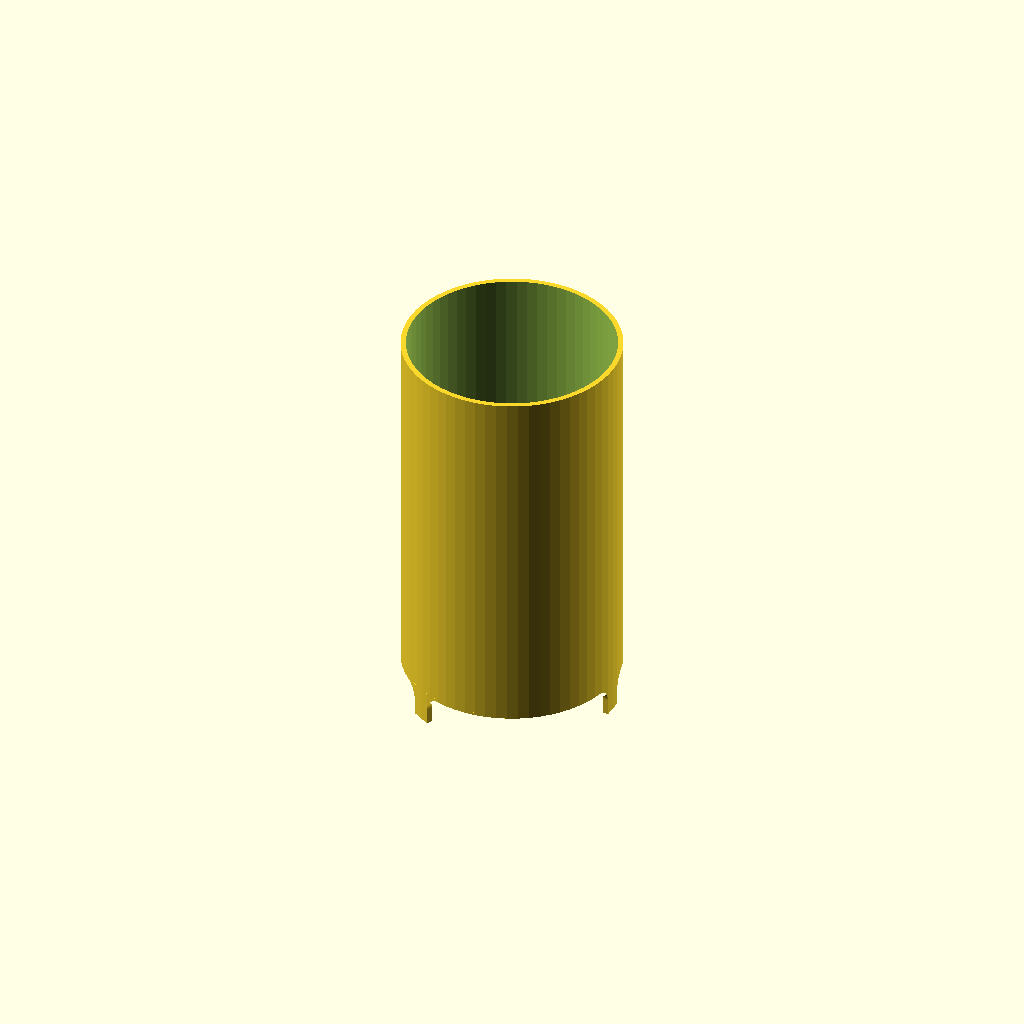
Cell 1: the model at its default parameters.
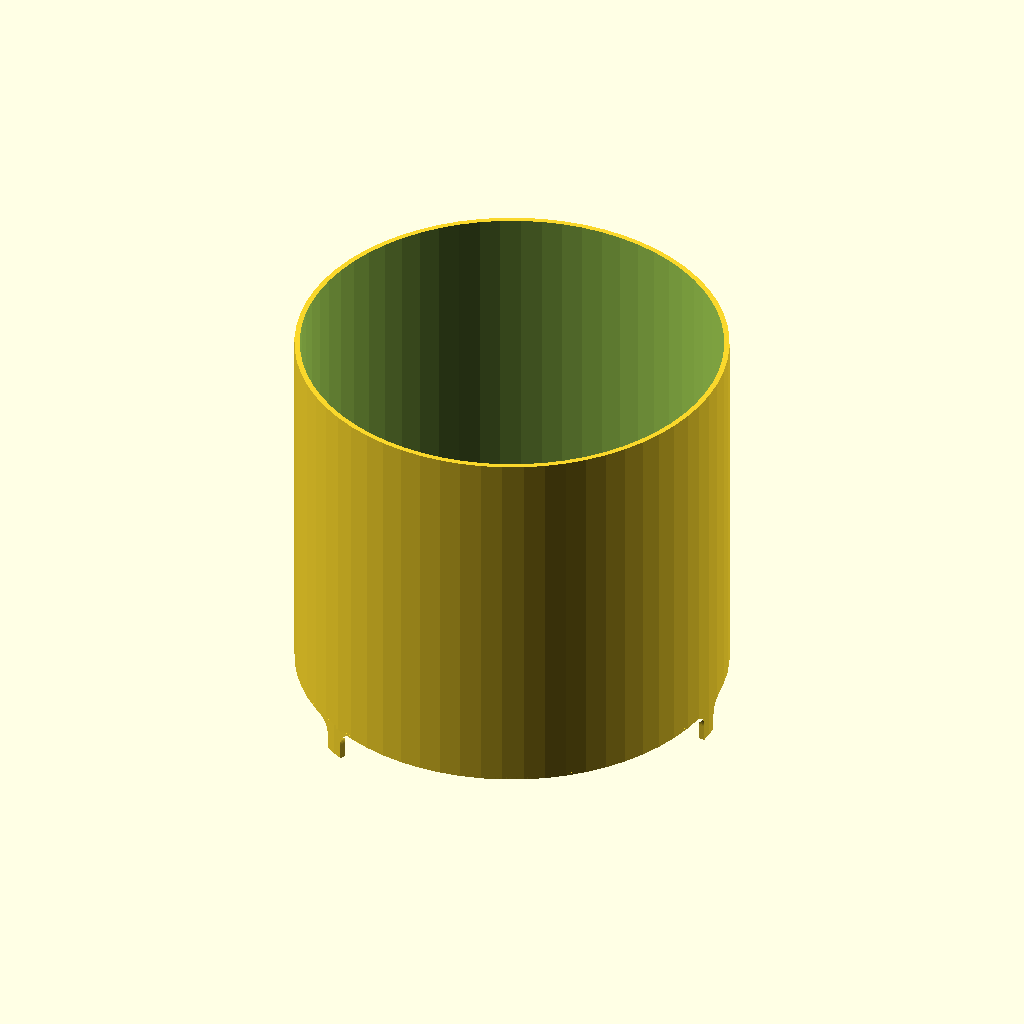
Cell 2: inner_radius = 78 (everything else at default).
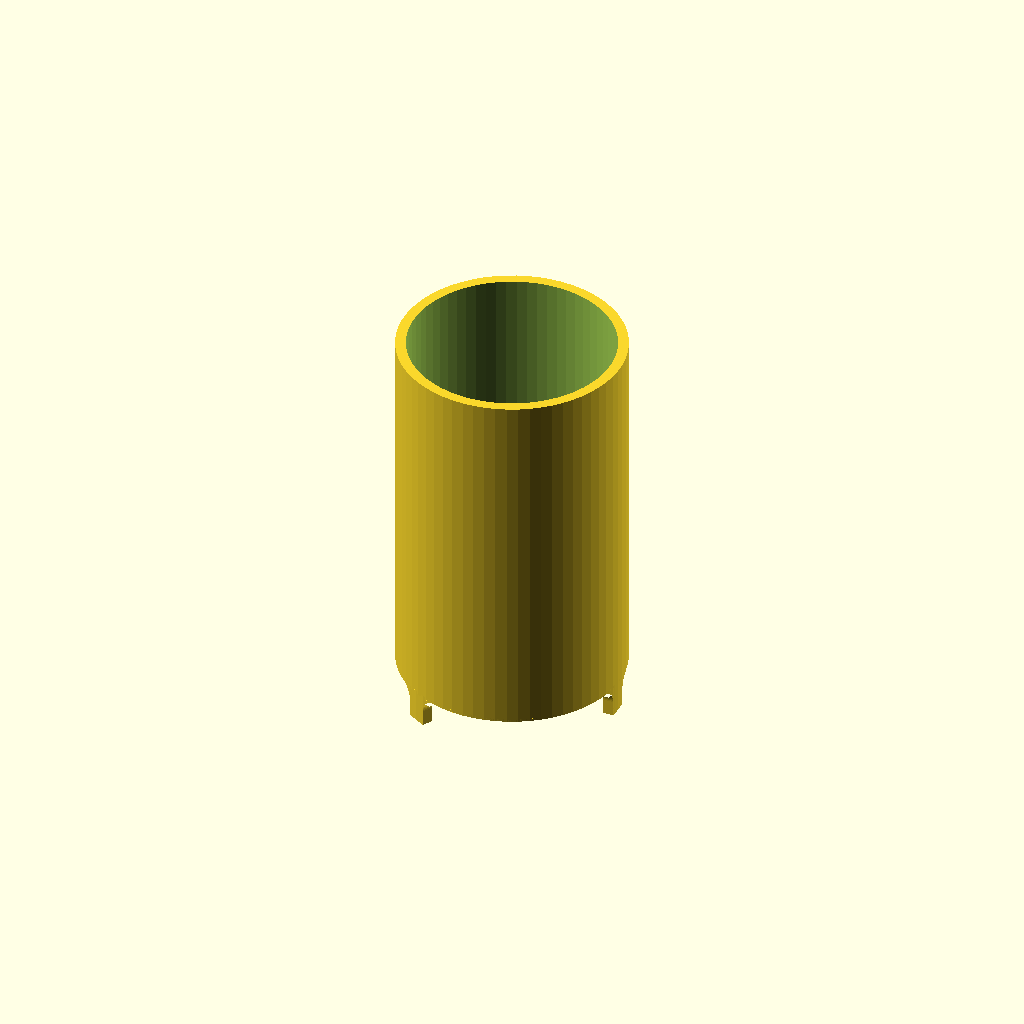
Cell 3: the same model with wall = 4.
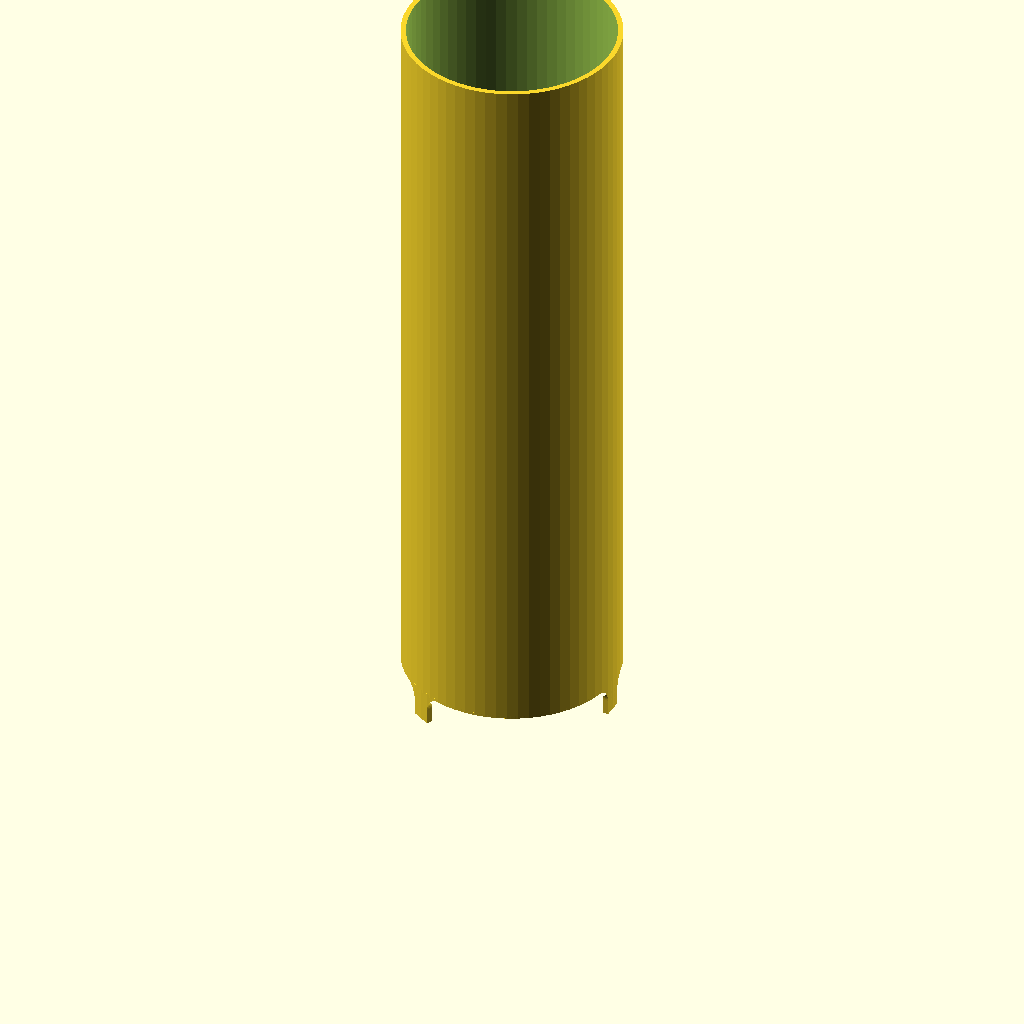
Cell 4: the same model with height = 280.
One fixed orthographic camera (rotation 55°, 0°, 25°; colour scheme Cornfield) for every cell.
OpenSCAD source file scad/custom/draft_tube.scad:
/**
 * @file draft_tube.scad
 * @brief Draft tube for an internal-loop airlift, standing on feet
 * @author Cameron K. Brooks
 * @copyright 2026
 *
 * A plain tube. Gas rises inside it and liquid flows down outside it. It stands on feet so the
 * liquid can flow under the bottom edge. The part just inside the feet centres it.
 *
 * DATUM: z = 0 is the bottom edge of the tube, +z up. The feet extend below it.
 */

$fn = $preview ? 64 : 128;
z_fight = $preview ? 0.05 : 0;

/* [Preview] */

// inside radius of the tube
inner_radius = 39;
// wall thickness
wall = 2;
// length of the tube, bottom edge to top edge
height = 140;
// length of each foot below the bottom edge
foot_lengths = [12, 12, 12];
// angular positions of the feet, in degrees around the tube
foot_angles = [0, 120, 240];
// width of each foot, measured around the tube
foot_width = 8;
// radius of the fillet on each side of a foot where it meets the bottom edge
foot_fillet = 6;

module dummy() {
  // stop the customizer detection from here onwards
}

/**
 * @brief The tube, bottom edge on z = 0 extending up, feet extending below
 * @param inner_radius Inside radius; must clear everything inside the tube
 * @param wall Wall thickness
 * @param height Bottom edge to top edge
 * @param foot_lengths Length of each foot below the bottom edge, one per foot
 * @param foot_angles Angular position of each foot, in degrees
 * @param foot_width Width of each foot around the tube
 * @param foot_fillet Radius of the fillet on each side of a foot, no larger than the foot length
 */
module draft_tube(inner_radius, wall, height, foot_lengths, foot_angles, foot_width, foot_fillet = 0) {
  assert(len(foot_lengths) == len(foot_angles), "draft_tube: one length per foot");
  assert(len(foot_angles) >= 3, "draft_tube: it stands on three feet or more");
  assert(min(foot_lengths) > 0, "draft_tube: a foot has to reach below the bottom edge");

  difference() {
    cylinder(r=inner_radius + wall, h=height);
    translate([0, 0, -z_fight]) cylinder(r=inner_radius, h=height + 2 * z_fight);
  }

  // Each foot is a downward extension of the wall over its width, so it prints as part of the
  // wall. It overlaps the wall instead of meeting it at the bottom edge. The outline (foot plus a
  // fillet on each side at the edge) is drawn flat and extruded through the wall.
  for (i = [0:len(foot_angles) - 1])
    let (_l = foot_lengths[i], _r = min(foot_fillet, _l))
      rotate([0, 0, foot_angles[i]])
        intersection() {
          translate([0, 0, -_l])
            difference() {
              cylinder(r=inner_radius + wall, h=_l + 1);
              translate([0, 0, -1]) cylinder(r=inner_radius, h=_l + 3);
            }
          rotate([90, 0, 90])
            linear_extrude(inner_radius + wall + 1)
              _foot_outline(foot_width, _l, _r);
        }
}

// Outline of a foot across the wall: width along x, downward along -y, bottom edge at y = 0. It
// is the foot plus, on each side, a square with a quarter circle cut out to form the fillet.
module _foot_outline(width, length, fillet) {
  translate([-width / 2, -length - 1]) square([width, length + 2]);
  if (fillet > 0)
    for (side = [-1, 1])
      difference() {
        translate([side > 0 ? width / 2 - 0.01 : -width / 2 - fillet + 0.01, -fillet]) square([fillet, fillet + 1]);
        translate([side * (width / 2 + fillet), -fillet]) circle(r=fillet);
      }
}

draft_tube(inner_radius, wall, height, foot_lengths, foot_angles, foot_width, foot_fillet);
Parameter table extracted from the source (name, type, default, range or options):
inner_radius: number, default 39
wall: number, default 2
height: number, default 140
foot_lengths: vector, default [12, 12, 12]
foot_angles: vector, default [0, 120, 240]
foot_width: number, default 8
foot_fillet: number, default 6
